The GitHub repository BinhMisfit/pet-recognition contains a labelled image folder "pet-recognition" with 2 categories: cat, dog. Examples follow, each with its label.

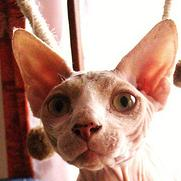
Label: cat

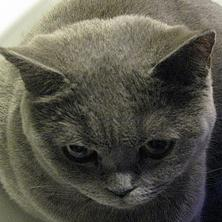
Label: cat

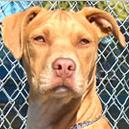
Label: dog

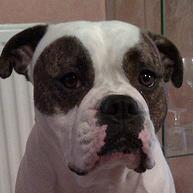
Label: dog

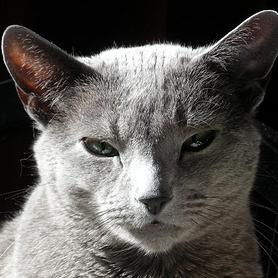
Label: cat

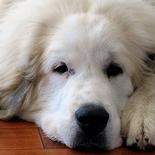
Label: dog
